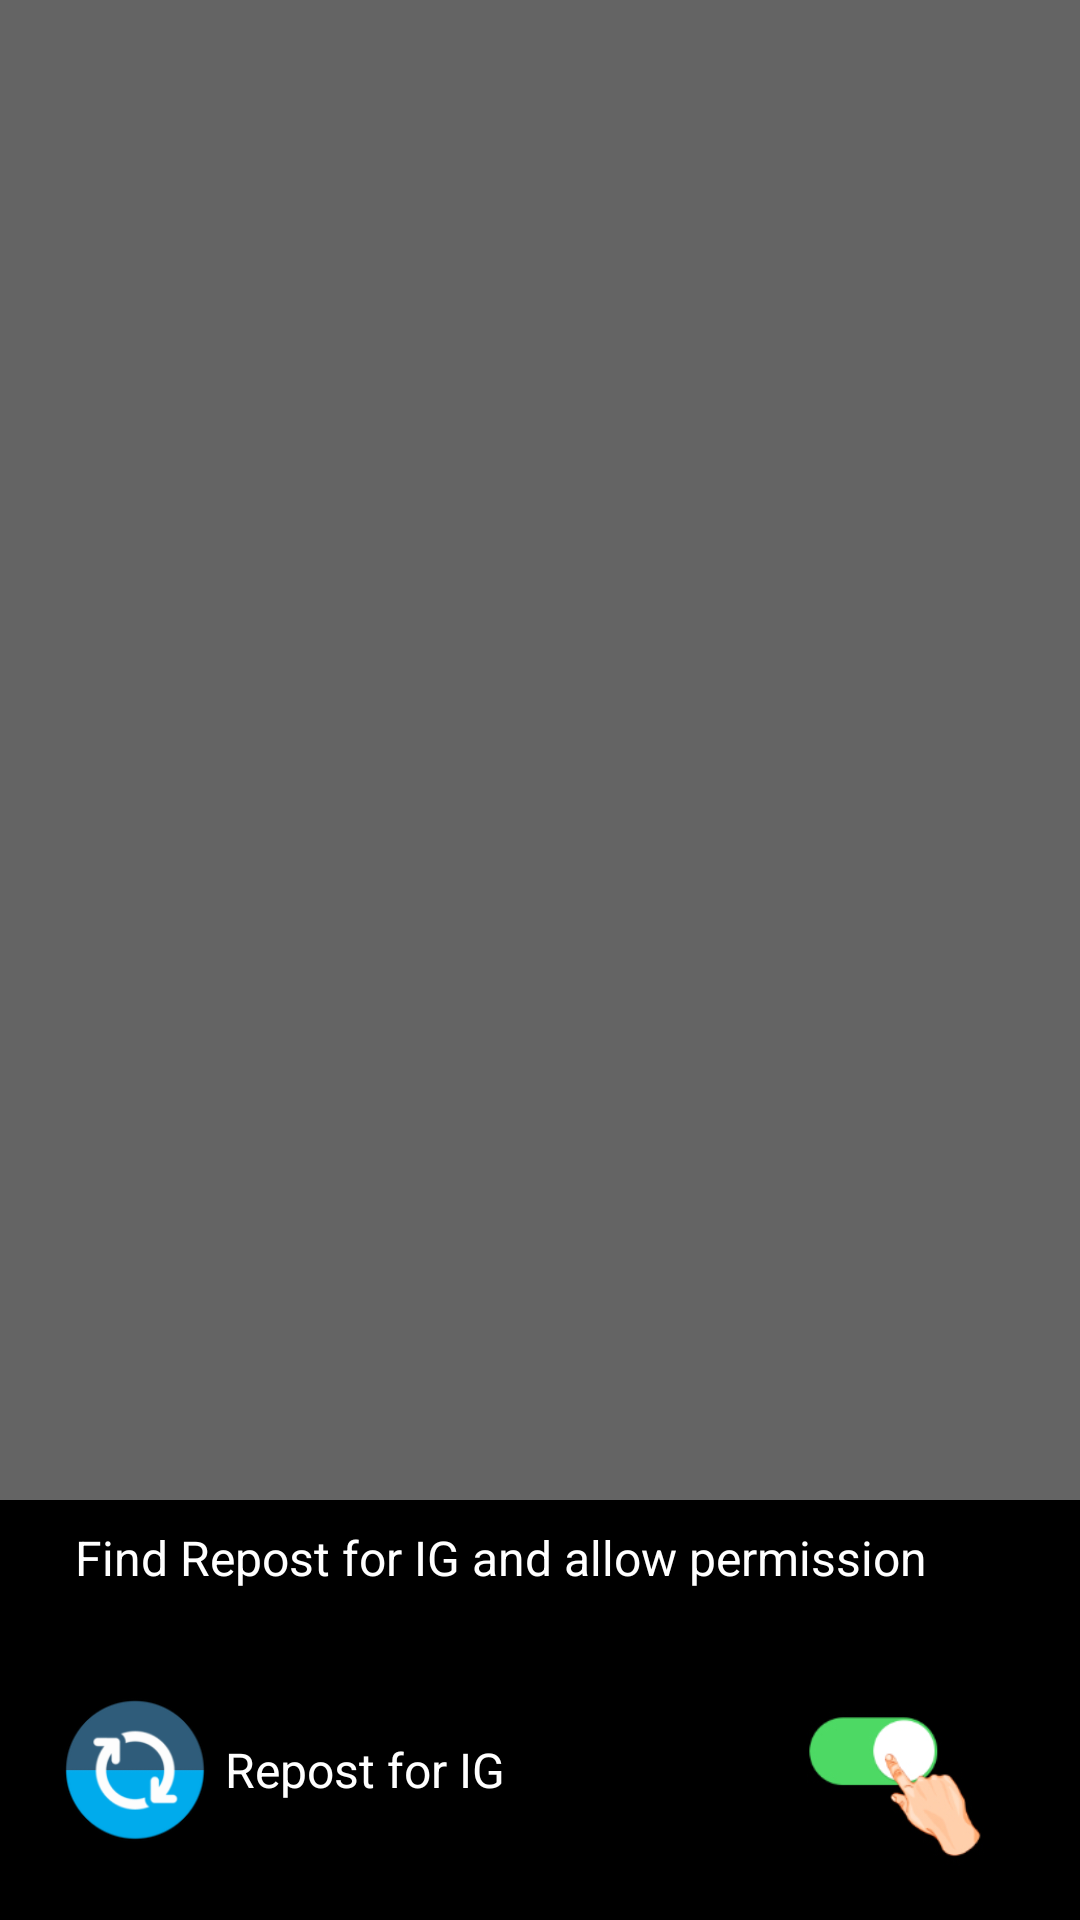

Write the Android layout XML for this screen, with the resource values it uses.
<!-- AndroidManifest.xml: application theme AppTheme -->
<!-- res/layout/overlayexplain.xml -->
<?xml version="1.0" encoding="utf-8"?>
<androidx.constraintlayout.widget.ConstraintLayout xmlns:android="http://schemas.android.com/apk/res/android"
    xmlns:app="http://schemas.android.com/apk/res-auto"
    android:id="@+id/explainer"
    android:onClick="onClickScreen"
    android:layout_width="match_parent"
    android:layout_height="match_parent"
    android:background="#99000000">

    <LinearLayout
        android:id="@+id/linearLayout3"
        android:layout_width="match_parent"
        android:layout_height="140dp"
        android:background="#000000"
        android:gravity="bottom"
        android:orientation="vertical"
        app:layout_constraintBottom_toBottomOf="parent"
        app:layout_constraintEnd_toEndOf="parent"
        app:layout_constraintStart_toStartOf="parent">

        <TextView
            android:id="@+id/textView3"
            android:layout_width="match_parent"
            android:layout_height="wrap_content"
            android:padding="10dp"
            android:layout_marginStart="15dp"
            android:text="Find Repost for IG and allow permission"
            android:textColor="#FFFFFF"
            android:textSize="16sp" />

        <LinearLayout
            android:layout_width="match_parent"
            android:layout_height="100dp"
            android:gravity="start|center_vertical"
            android:orientation="horizontal"
            android:padding="10dp">

            <LinearLayout
                android:layout_width="match_parent"
                android:layout_height="match_parent"
                android:layout_weight="10"
                android:gravity="center_vertical"
                android:orientation="horizontal"
                android:padding="10dp">

                <ImageView
                    android:id="@+id/imageView9"
                    android:layout_width="50dp"
                    android:layout_height="50dp"
                    android:src="@mipmap/ic_launcher_round" />

                <TextView
                    android:id="@+id/textView4"
                    android:layout_width="wrap_content"
                    android:layout_height="wrap_content"

                    android:layout_marginStart="5dp"
                    android:text="Repost for IG"
                    android:textColor="@color/White"
                    android:textSize="16sp" />
            </LinearLayout>

            <ImageView
                android:id="@+id/imageView10"
                android:layout_width="80dp"
                android:layout_height="80dp"
                android:layout_marginEnd="15dp"
                android:adjustViewBounds="false"
                android:src="@drawable/hand_switch" />
        </LinearLayout>
    </LinearLayout>
</androidx.constraintlayout.widget.ConstraintLayout>
<!-- resources referenced by this layout -->
<resources>
  <color name="White">#FFFFFF</color>
  <!-- drawable hand_switch: png bitmap (drawable-xxhdpi, 14071 bytes) -->
  <!-- mipmap ic_launcher_round: png bitmap (mipmap-hdpi, 4379 bytes) -->
  <style name="AppTheme" parent="Theme.AppCompat.Light.NoActionBar">
          
          <item name="colorPrimary">@color/primary</item>
          <item name="colorPrimaryDark">@color/primary_dark</item>
          <item name="colorAccent">@color/accent</item>
          <item name="android:windowNoTitle">true</item>
          <item name="android:dialogTheme">@style/MyDialogTheme</item>
          <item name="android:alertDialogTheme">@style/MyDialogTheme</item>
          <item name="android:windowIsTranslucent">false</item>
          <item name="android:windowIsFloating">false</item>
          <item name="android:windowAnimationStyle">@style/CustomActivityAnimation</item>
          <item name="android:buttonStyle">@style/ButtonAppTheme</item>
  
      </style>
  <color name="primary">#2196f3</color>
  <color name="primary_dark">#1976d2</color>
  <color name="accent">#FFC107</color>
  <style name="MyDialogTheme" parent="Theme.AppCompat.Light.Dialog">
          <item name="android:windowBackground">@color/windowBackgroundColor</item>
          <item name="android:windowContentOverlay">@null</item>
          <item name="android:windowIsFloating">true</item>
          <item name="android:windowCloseOnTouchOutside">false</item>
      </style>
  <style name="CustomActivityAnimation" parent="@android:style/Animation.Activity">
          <item name="android:activityOpenEnterAnimation">@anim/slide_in_right</item>
          <item name="android:activityOpenExitAnimation">@anim/slide_out_left</item>
          <item name="android:activityCloseEnterAnimation">@anim/slide_in_left</item>
          <item name="android:activityCloseExitAnimation">@anim/slide_out_right</item>
      </style>
  <style name="ButtonAppTheme" parent="Widget.AppCompat.Button.Colored">
          <item name="android:background">@color/accent</item>
          <item name="android:focusable">true</item>
          <item name="android:clickable">true</item>
          <item name="android:textAppearance">?android:attr/textAppearanceSmallInverse</item>
          <item name="android:textColor">@android:color/primary_text_light</item>
          <item name="android:gravity">center_vertical|center_horizontal</item>
      </style>
  <color name="windowBackgroundColor">#FFFFFF</color>
</resources>
